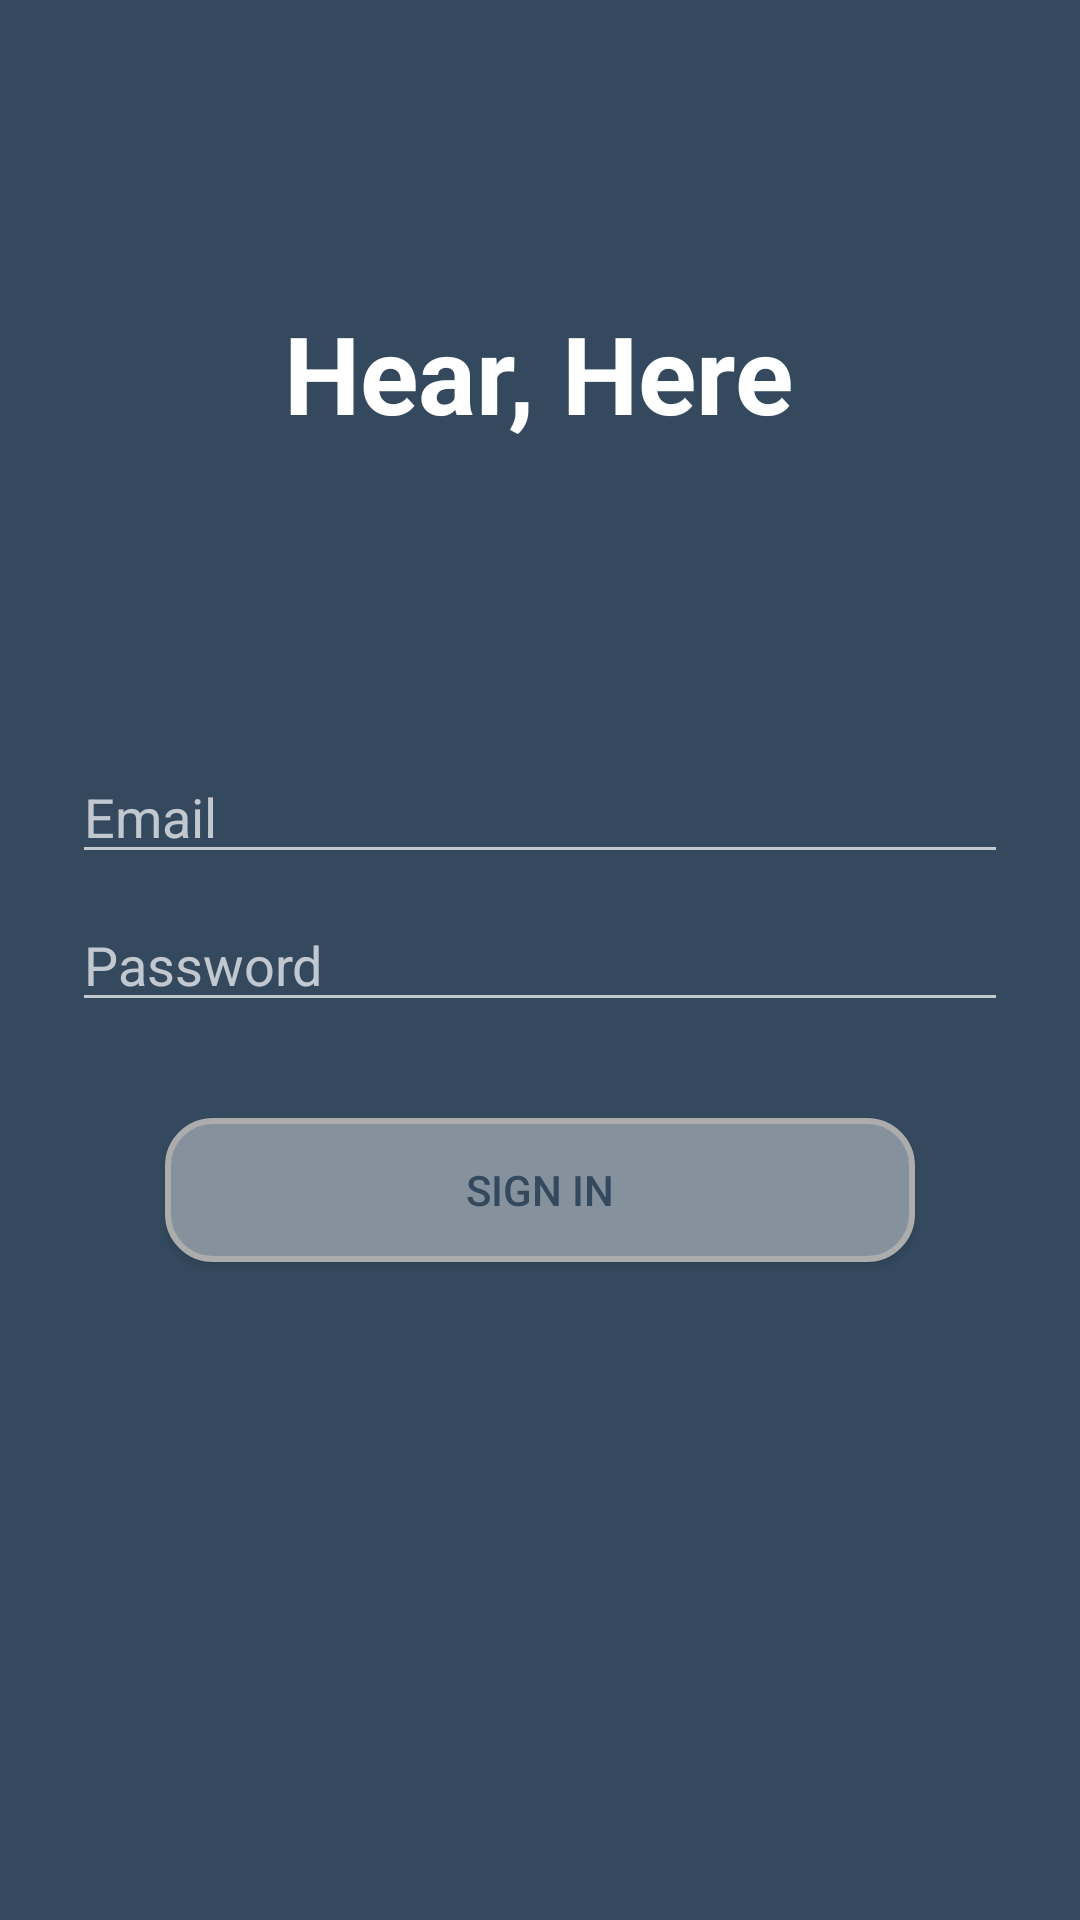

Here is an Android app screen rendered from its layout file. Give the layout XML and the strings, colors and styles it references.
<!-- AndroidManifest.xml: activity theme generalnotitle -->
<!-- res/layout/activity_login.xml -->
<?xml version="1.0" encoding="utf-8"?>
<android.support.constraint.ConstraintLayout xmlns:android="http://schemas.android.com/apk/res/android"
    xmlns:app="http://schemas.android.com/apk/res-auto"
    xmlns:tools="http://schemas.android.com/tools"
    android:id="@+id/container"
    android:layout_width="match_parent"
    android:layout_height="match_parent"
    android:background="#34495E"
    android:paddingLeft="@dimen/activity_horizontal_margin"
    android:paddingTop="@dimen/activity_vertical_margin"
    android:paddingRight="@dimen/activity_horizontal_margin"
    android:paddingBottom="@dimen/activity_vertical_margin"
    tools:context=".ui.login.LoginActivity">

    <EditText
        android:id="@+id/username"
        android:layout_width="0dp"
        android:layout_height="wrap_content"
        android:layout_marginStart="24dp"
        android:layout_marginTop="250dp"
        android:layout_marginEnd="24dp"

        android:hint="@string/prompt_email"
        android:inputType="textEmailAddress"
        android:selectAllOnFocus="true"
        android:textColor="#ACACAC"
        app:layout_constraintEnd_toEndOf="parent"
        app:layout_constraintStart_toStartOf="parent"
        app:layout_constraintTop_toTopOf="parent" />

    <EditText
        android:id="@+id/password"
        android:layout_width="0dp"
        android:layout_height="wrap_content"
        android:layout_marginStart="24dp"
        android:layout_marginTop="8dp"
        android:layout_marginEnd="24dp"

        android:hint="@string/prompt_password"
        android:imeActionLabel="@string/action_sign_in_short"
        android:imeOptions="actionDone"
        android:inputType="textPassword"
        android:textColor="#ACACAC"
        android:selectAllOnFocus="true"
        app:layout_constraintEnd_toEndOf="parent"
        app:layout_constraintStart_toStartOf="parent"
        app:layout_constraintTop_toBottomOf="@+id/username" />

    <Button
        android:id="@+id/login"
        android:layout_width="250dp"
        android:layout_height="wrap_content"
        android:layout_gravity="start"
        android:layout_marginTop="32dp"
        android:background="@drawable/radius2"
        android:enabled="true"
        android:text="Sign In"
        android:textColor="#34495E"
        app:layout_constraintEnd_toEndOf="parent"
        app:layout_constraintStart_toStartOf="parent"
        app:layout_constraintTop_toBottomOf="@+id/password" />

    <ProgressBar
        android:id="@+id/loading"
        android:layout_width="wrap_content"
        android:layout_height="wrap_content"
        android:layout_gravity="center"
        android:layout_marginStart="32dp"
        android:layout_marginTop="64dp"
        android:layout_marginEnd="32dp"
        android:layout_marginBottom="64dp"
        android:visibility="gone"
        app:layout_constraintBottom_toBottomOf="parent"
        app:layout_constraintEnd_toEndOf="@+id/password"
        app:layout_constraintStart_toStartOf="@+id/password"
        app:layout_constraintTop_toTopOf="parent"
        app:layout_constraintVertical_bias="0.3" />

    <TextView
        android:id="@+id/imageButton"
        android:layout_width="wrap_content"
        android:layout_height="wrap_content"
        android:layout_marginTop="100dp"
        android:inputType="textPersonName"
        android:text="Hear, Here"
        android:textColor="#FFFFFF"
        android:textSize="36sp"
        android:textStyle="bold"
        app:layout_constraintEnd_toEndOf="parent"
        app:layout_constraintHorizontal_bias="0.498"
        app:layout_constraintStart_toStartOf="parent"
        app:layout_constraintTop_toTopOf="parent"
        app:srcCompat="@mipmap/ic_launcher_round" />

</android.support.constraint.ConstraintLayout>
<!-- resources referenced by this layout -->
<resources>
  <!-- drawable radius2 (drawable) -->
  <?xml version="1.0" encoding="utf-8"?>
  <shape xmlns:android="http://schemas.android.com/apk/res/android"
      android:shape="rectangle" android:padding = "10dp">
      <solid android:color="#85929E"></solid>
      <corners
          android:bottomLeftRadius="15dp"
          android:bottomRightRadius="15dp"
          android:topLeftRadius="15dp"
          android:topRightRadius="15dp"></corners>
      <stroke android:width="2dp"
          android:color="#ACACAC"></stroke>
  </shape>
  <string name="action_sign_in_short">HEAR, HERE</string>
  <string name="prompt_email">Email</string>
  <string name="prompt_password">Password</string>
  <style name="generalnotitle" parent="Theme.AppCompat.NoActionBar">
          <item name="android:windowNoTitle">true</item>
      </style>
</resources>
